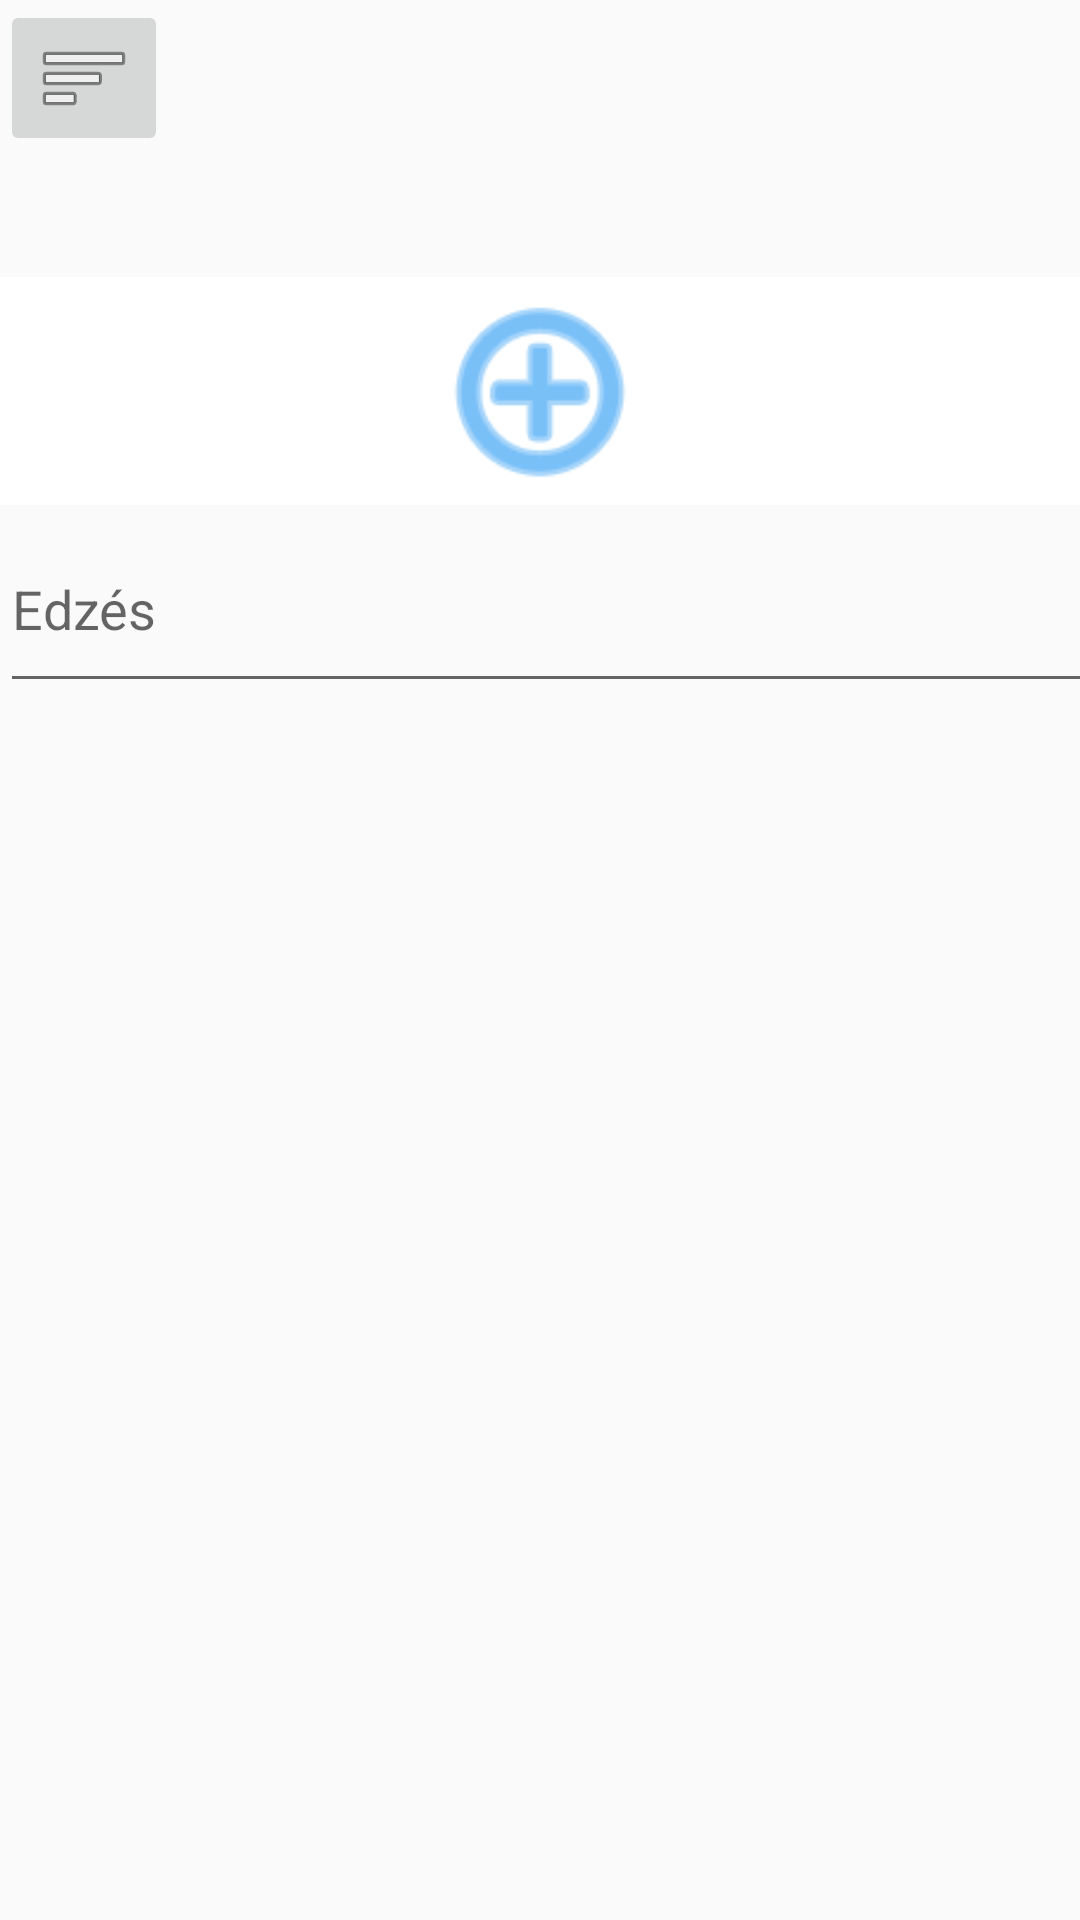

Write the Android layout XML for this screen, with the resource values it uses.
<!-- AndroidManifest.xml: application theme AppTheme -->
<!-- res/layout/activity_edzes_edit_edzes.xml -->
<?xml version="1.0" encoding="utf-8"?>
<androidx.constraintlayout.widget.ConstraintLayout
    xmlns:android="http://schemas.android.com/apk/res/android"
    xmlns:app="http://schemas.android.com/apk/res-auto"
    xmlns:tools="http://schemas.android.com/tools"
    android:layout_width="match_parent"
    android:layout_height="match_parent">


    <LinearLayout
        android:id="@+id/l_layout"
        android:layout_width="match_parent"
        android:layout_height="match_parent"
        android:orientation="vertical"
        tools:layout_editor_absoluteX="156dp"
        tools:layout_editor_absoluteY="162dp">

        <ImageButton
            android:id="@+id/ib_menu"
            android:layout_width="wrap_content"
            android:layout_height="wrap_content"
            android:contentDescription="@string/app_name"
            app:srcCompat="@android:drawable/ic_menu_sort_by_size"
            tools:text="menu" />

        <TextView
            android:id="@+id/t_title"
            android:layout_width="match_parent"
            android:layout_height="wrap_content"
            android:textAlignment="center"
            android:textAppearance="@style/TextAppearance.AppCompat.Large"
            android:textSize="30sp" />

        <ImageButton
            android:id="@+id/ib_add"
            android:layout_width="match_parent"
            android:layout_height="76dp"
            android:background="#FFFFFF"
            android:scaleType="fitCenter"
            android:tint="#2196F3"
            app:srcCompat="@android:drawable/ic_menu_add" />

        <EditText
            android:id="@+id/et_nev"
            android:layout_width="474dp"
            android:layout_height="66dp"
            android:ems="10"
            android:hint="Edzés"
            android:inputType="textPersonName" />


    </LinearLayout>


</androidx.constraintlayout.widget.ConstraintLayout>
<!-- resources referenced by this layout -->
<resources>
  <string name="app_name">Kondi Betyár</string>
  <style name="AppTheme" parent="Theme.AppCompat.Light.DarkActionBar">
          
          <item name="colorPrimary">#000000</item>
          
          <item name="colorPrimaryDark">#04081E</item>
          <item name="colorAccent">@color/colorAccent</item>
      </style>
  <color name="colorAccent">#03DAC5</color>
</resources>
